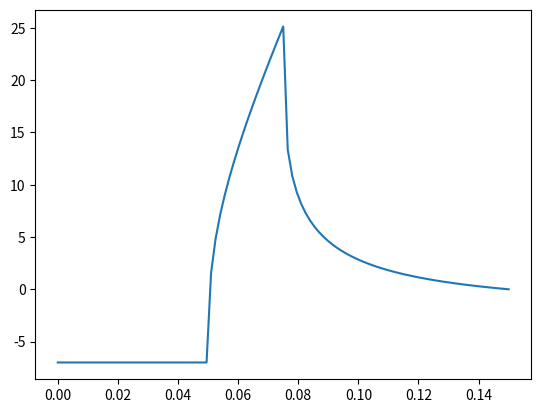

The matplotlib source for this figure:
import numpy as np
from matplotlib import pyplot as plt
from math import pow
from scipy.integrate import quad
from scipy.special import betainc, beta

t0 = 0
t_inf = -7
u_inf = 7.6
p = 101325

L = 0.15
xi1 = 0.05
xi2 = 0.075

rho = 1.326
mu = 1.7894e-5

Cp = 1.005e3
k = 2.44e-2
Pr = mu * Cp / k
print(Pr)
Rex = rho * u_inf * L / mu
print(Rex)


def u1(x):
    return 1 - pow(xi1 / x, 3 / 4)


def u2(x):
    return 1 - pow(xi2 / x, 3 / 4)


def h(x):
    return -4 / 3 * x * (betainc(1 / 3, 4 / 3, u2(x)) - betainc(1 / 3, 4 / 3, u1(x))) * beta(1 / 3, 4 / 3)


q0 = (t0 - t_inf) * k * pow(Pr, 1 / 3) * pow(Rex, 1 / 2) / (0.623 * h(L))
print(q0)


def t(x: float):
    if x <= xi1:
        return t_inf
    elif x <= xi2:
        return t_inf + f(x, x)
    else:
        return t_inf + f(xi2, x)


def f(up: float, x: float):
    ret = 0.623 / k * pow(Pr, -1 / 3) * pow(Rex, -1 / 2) * q0

    def g(s):
        return pow(1 - pow(s / x, 3 / 4), -2 / 3)

    ri, err = quad(g, xi1, up)
    ret *= ri

    return ret


N = 101
x_val = np.linspace(0, L, N)
y_val = np.array([t(e) for e in x_val])

plt.plot(x_val, y_val)
plt.show()
